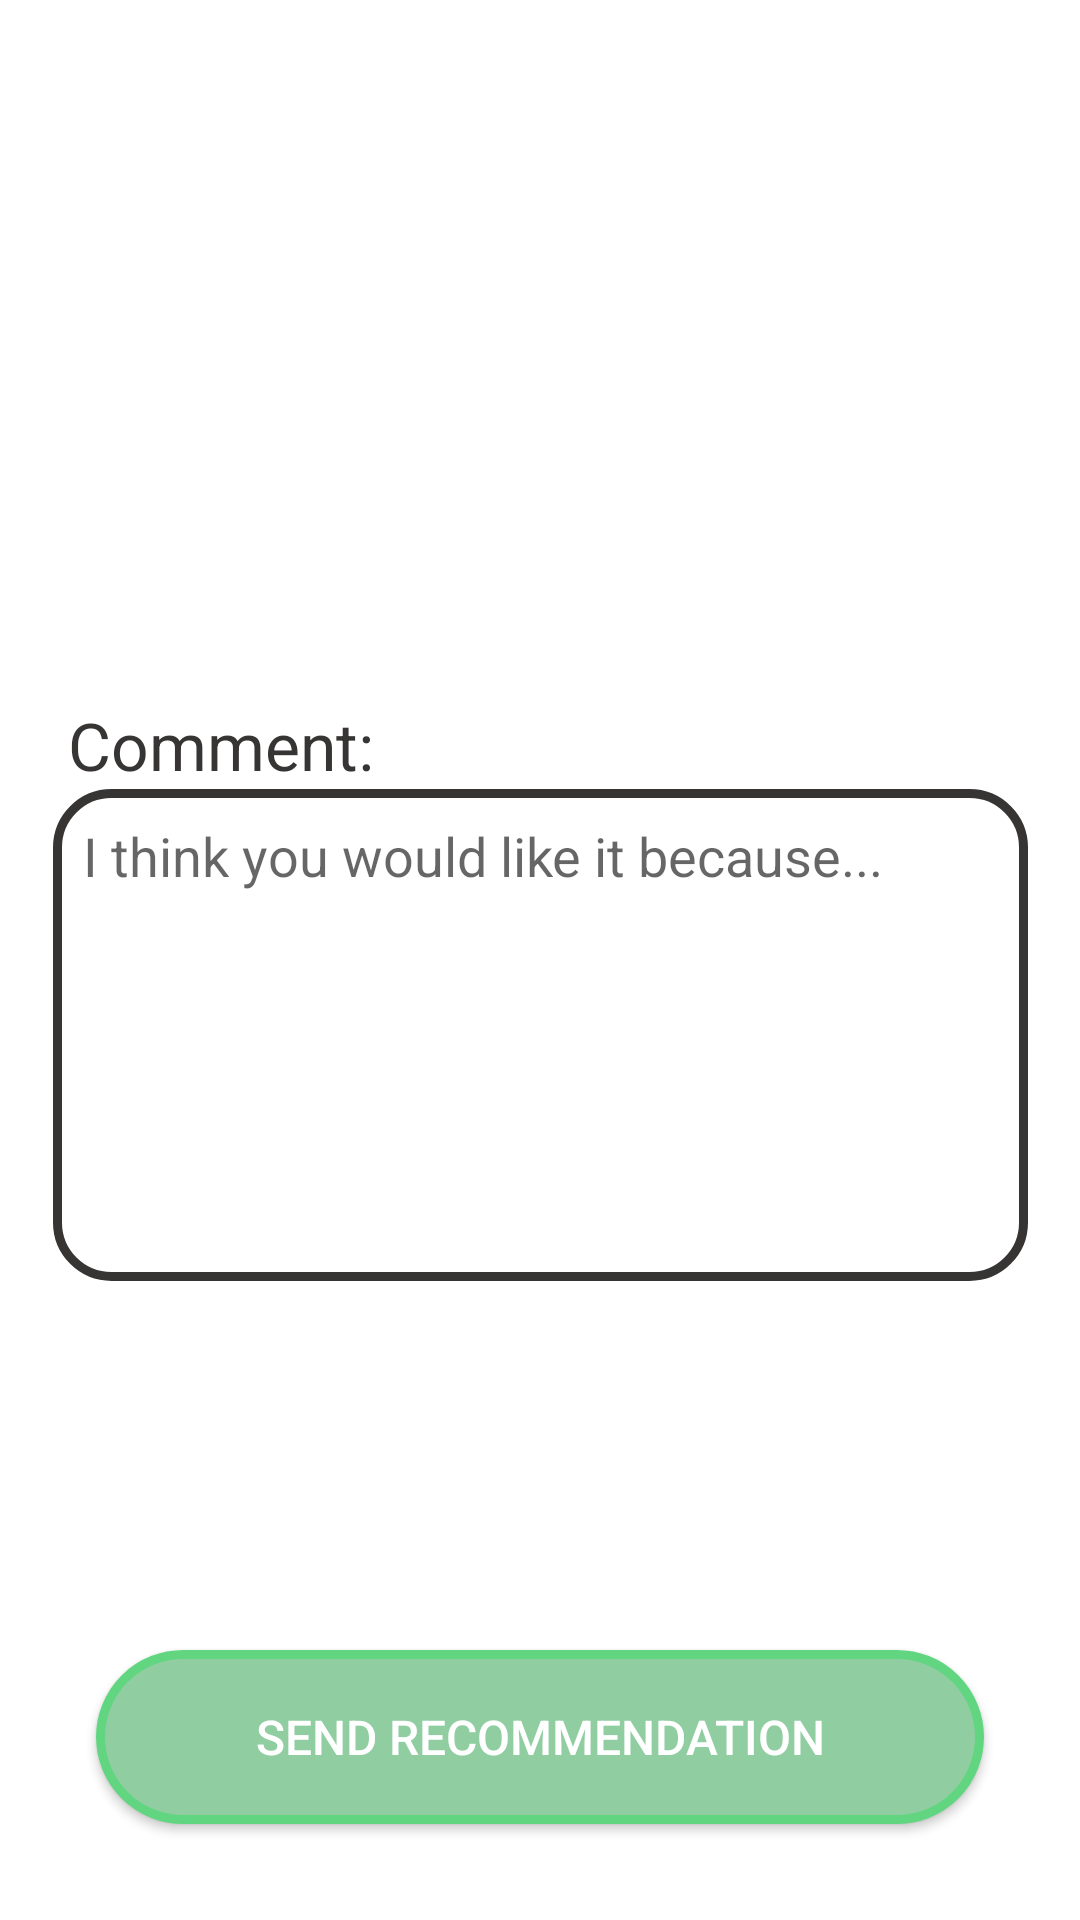

Reconstruct the res/layout file that produces this screen, plus the resources it refers to.
<!-- AndroidManifest.xml: application theme Theme.AlphaTest -->
<!-- res/layout/activity_contact_recommendation.xml -->
<?xml version="1.0" encoding="utf-8"?>
<androidx.constraintlayout.widget.ConstraintLayout xmlns:android="http://schemas.android.com/apk/res/android"
    xmlns:app="http://schemas.android.com/apk/res-auto"
    xmlns:tools="http://schemas.android.com/tools"
    android:layout_width="match_parent"
    android:layout_height="match_parent"
    tools:context=".contacts.ContactRecommendationActivity">


    <ImageView
        android:id="@+id/recommendationPosterImageView"
        android:layout_width="wrap_content"
        android:layout_height="0dp"
        android:layout_marginTop="32dp"
        android:adjustViewBounds="true"
        android:background="@drawable/round_image"
        android:clipToOutline="true"
        android:maxWidth="225dp"
        android:maxHeight="225dp"
        app:layout_constraintEnd_toEndOf="parent"
        app:layout_constraintHorizontal_bias="0.498"
        app:layout_constraintStart_toStartOf="parent"
        app:layout_constraintTop_toTopOf="parent"
        tools:srcCompat="@tools:sample/avatars" />

    <TextView
        android:id="@+id/movieTitleTextView"
        android:layout_width="0dp"
        android:layout_height="wrap_content"
        android:layout_marginStart="32dp"
        android:layout_marginTop="24dp"
        android:layout_marginEnd="32dp"
        android:ellipsize="end"
        android:maxLines="1"
        android:textAlignment="center"
        android:textColor="@color/black"
        android:textSize="20sp"
        app:layout_constraintEnd_toEndOf="parent"
        app:layout_constraintStart_toStartOf="parent"
        app:layout_constraintTop_toBottomOf="@+id/recommendationPosterImageView"
        tools:text="movieee" />

    <TextView
        android:id="@+id/movieCommentTextView"
        android:layout_width="wrap_content"
        android:layout_height="wrap_content"
        android:paddingLeft="5dp"
        android:paddingRight="5dp"
        android:text="Comment:"
        android:textColor="#373434"
        android:textSize="22dp"
        app:layout_constraintBottom_toTopOf="@+id/movieCommentMultiline"
        app:layout_constraintEnd_toEndOf="@+id/movieCommentMultiline"
        app:layout_constraintHorizontal_bias="0.0"
        app:layout_constraintStart_toStartOf="@+id/movieCommentMultiline" />

    <EditText
        android:id="@+id/movieCommentMultiline"
        android:layout_width="325dp"
        android:layout_height="164dp"
        android:background="@drawable/textview_border"
        android:ems="10"
        android:gravity="start|top"
        android:hint="I think you would like it because..."
        android:inputType="textMultiLine"
        android:padding="10dp"
        app:layout_constraintBottom_toTopOf="@+id/finishContactRecommendationButton"
        app:layout_constraintEnd_toEndOf="@+id/finishContactRecommendationButton"
        app:layout_constraintStart_toStartOf="@+id/finishContactRecommendationButton"
        app:layout_constraintTop_toBottomOf="@+id/movieTitleTextView"
        app:layout_constraintVertical_bias="0.594" />

    <android.widget.Button
        android:id="@+id/finishContactRecommendationButton"
        android:layout_width="0dp"
        android:layout_height="58dp"
        android:layout_marginStart="32dp"
        android:layout_marginEnd="32dp"
        android:layout_marginBottom="32dp"
        android:background="@drawable/round_button"
        android:text="Send Recommendation"
        android:textColor="@color/white"
        android:textSize="16sp"
        app:layout_constraintBottom_toBottomOf="parent"
        app:layout_constraintEnd_toEndOf="parent"
        app:layout_constraintHorizontal_bias="0.0"
        app:layout_constraintStart_toStartOf="parent" />

</androidx.constraintlayout.widget.ConstraintLayout>
<!-- resources referenced by this layout -->
<resources>
  <color name="black">#FF000000</color>
  <color name="white">#FFFFFFFF</color>
  <!-- drawable round_button (drawable) -->
  <?xml version="1.0" encoding="utf-8"?>
  <shape xmlns:android="http://schemas.android.com/apk/res/android">
      <stroke android:width="3dp" android:color="#61D580"/>
      <solid android:color="#90cea1"/>
      <corners android:radius="1000dp"/>
  </shape>
  <!-- drawable textview_border (drawable) -->
  <?xml version="1.0" encoding="utf-8"?>
  <shape xmlns:android="http://schemas.android.com/apk/res/android"
      android:shape="rectangle" >
  
      <stroke
          android:width="3dp"
          android:color="#373434" />
      <corners android:radius="18dp"/>
  
  </shape>
  <style name="Theme.AlphaTest" parent="Theme.MaterialComponents.DayNight.DarkActionBar">
          
          
          <item name="colorPrimary">@color/light_blue</item>
          <item name="colorPrimaryVariant">@color/purple_700</item>
          <item name="colorOnPrimary">@color/white</item>
          
          <item name="colorSecondary">@color/teal_200</item>
          <item name="colorSecondaryVariant">@color/teal_700</item>
          <item name="colorOnSecondary">@color/black</item>
          
          <item name="android:statusBarColor" tools:targetApi="l">@color/light_blue</item>
          <item name="android:navigationBarColor">@color/light_blue</item>
          <item name="android:actionBarStyle">@color/light_blue</item>
          
      </style>
  <color name="light_blue">#01b4e4</color>
  <color name="purple_700">#FF3700B3</color>
  <color name="teal_200">#FF03DAC5</color>
  <color name="teal_700">#FF018786</color>
</resources>
